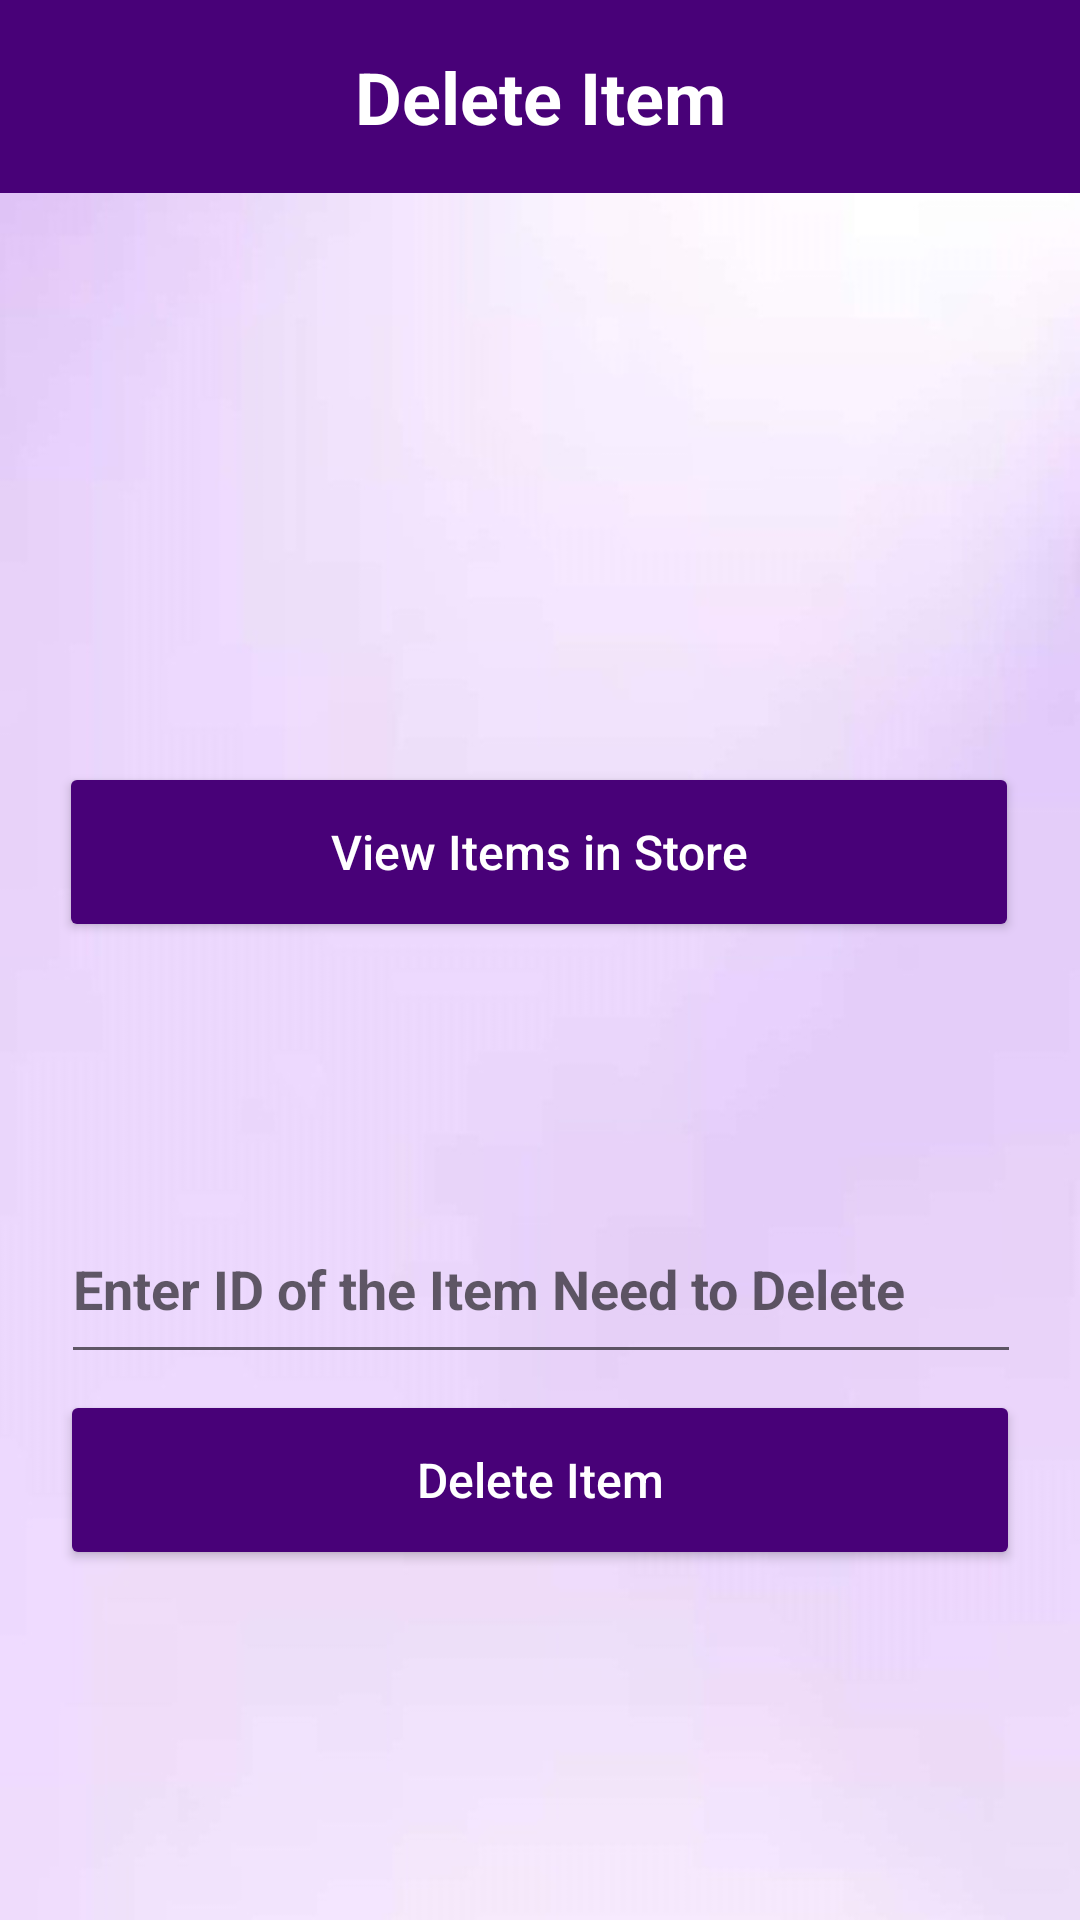

Layout XML and referenced resources for this Android screen:
<!-- AndroidManifest.xml: application theme Theme.Clothify -->
<!-- res/layout/activity_delete_item.xml -->
<?xml version="1.0" encoding="utf-8"?>
<androidx.constraintlayout.widget.ConstraintLayout xmlns:android="http://schemas.android.com/apk/res/android"
    xmlns:app="http://schemas.android.com/apk/res-auto"
    xmlns:tools="http://schemas.android.com/tools"
    android:layout_width="match_parent"
    android:layout_height="match_parent"
    android:background="@drawable/bg"
    tools:context=".deleteItem">

    <TextView
        android:id="@+id/textView4"
        android:layout_width="match_parent"
        android:layout_height="wrap_content"
        android:background="#480178"
        android:gravity="center_horizontal"
        android:padding="16dp"
        android:text="Delete Item"
        android:textColor="@color/white"
        android:textSize="24dp"
        android:textStyle="bold"
        app:layout_constraintBottom_toBottomOf="parent"
        app:layout_constraintEnd_toEndOf="parent"
        app:layout_constraintHorizontal_bias="0.0"
        app:layout_constraintStart_toStartOf="parent"
        app:layout_constraintTop_toTopOf="parent"
        app:layout_constraintVertical_bias="0.0" />

    <ImageView
        android:id="@+id/imageView25"
        android:layout_width="188dp"
        android:layout_height="165dp"
        app:layout_constraintBottom_toBottomOf="parent"
        app:layout_constraintEnd_toEndOf="parent"
        app:layout_constraintStart_toStartOf="parent"
        app:layout_constraintTop_toTopOf="parent"
        app:layout_constraintVertical_bias="0.163"
        app:srcCompat="@drawable/orders"
        app:tint="#480178" />

    <Button
        android:id="@+id/viewResentItemButton"
        android:layout_width="320dp"
        android:layout_height="60dp"
        android:backgroundTint="#480178"
        android:text="View Items in Store"
        android:textColor="@color/white"
        android:textAllCaps="false"
        android:textSize="16dp"
        android:onClick="goToViewItem"
        app:layout_constraintBottom_toBottomOf="parent"
        app:layout_constraintEnd_toEndOf="parent"
        app:layout_constraintHorizontal_bias="0.495"
        app:layout_constraintStart_toStartOf="parent"
        app:layout_constraintTop_toTopOf="parent"
        app:layout_constraintVertical_bias="0.438" />

    <EditText
        android:id="@+id/textItemId"
        android:layout_width="320dp"
        android:layout_height="60dp"
        android:ems="10"
        android:textStyle="bold"
        android:hint="Enter ID of the Item Need to Delete"
        android:inputType="textPersonName"
        app:layout_constraintBottom_toBottomOf="parent"
        app:layout_constraintEnd_toEndOf="parent"
        app:layout_constraintHorizontal_bias="0.505"
        app:layout_constraintStart_toStartOf="parent"
        app:layout_constraintTop_toTopOf="parent"
        app:layout_constraintVertical_bias="0.686" />

    <Button
        android:id="@+id/deleteItemButton"
        android:layout_width="320dp"
        android:layout_height="60dp"
        android:backgroundTint="#480178"
        android:text="Delete Item"
        android:textColor="@color/white"
        android:textSize="16dp"
        android:textAllCaps="false"
        app:layout_constraintBottom_toBottomOf="parent"
        app:layout_constraintEnd_toEndOf="parent"
        app:layout_constraintHorizontal_bias="0.498"
        app:layout_constraintStart_toStartOf="parent"
        app:layout_constraintTop_toTopOf="parent"
        app:layout_constraintVertical_bias="0.799" />


</androidx.constraintlayout.widget.ConstraintLayout>
<!-- resources referenced by this layout -->
<resources>
  <color name="white">#FFFFFFFF</color>
  <!-- drawable bg: jpg bitmap (drawable, 34971 bytes) -->
  <style name="Theme.Clothify" parent="Theme.AppCompat.Light.NoActionBar">
          
          <item name="colorPrimary">@color/purple_500</item>
          <item name="colorPrimaryVariant">@color/black</item>
          <item name="colorOnPrimary">@color/white</item>
          
          <item name="colorSecondary">@color/light_green</item>
          <item name="colorSecondaryVariant">@color/teal_700</item>
          <item name="colorOnSecondary">@color/black</item>
          
          <item name="android:statusBarColor">?attr/colorPrimaryVariant</item>
          
  
      </style>
  <color name="purple_500">#FF6200EE</color>
  <color name="black">#FF000000</color>
  <color name="light_green">#a7b8a2</color>
  <color name="teal_700">#FF018786</color>
</resources>
